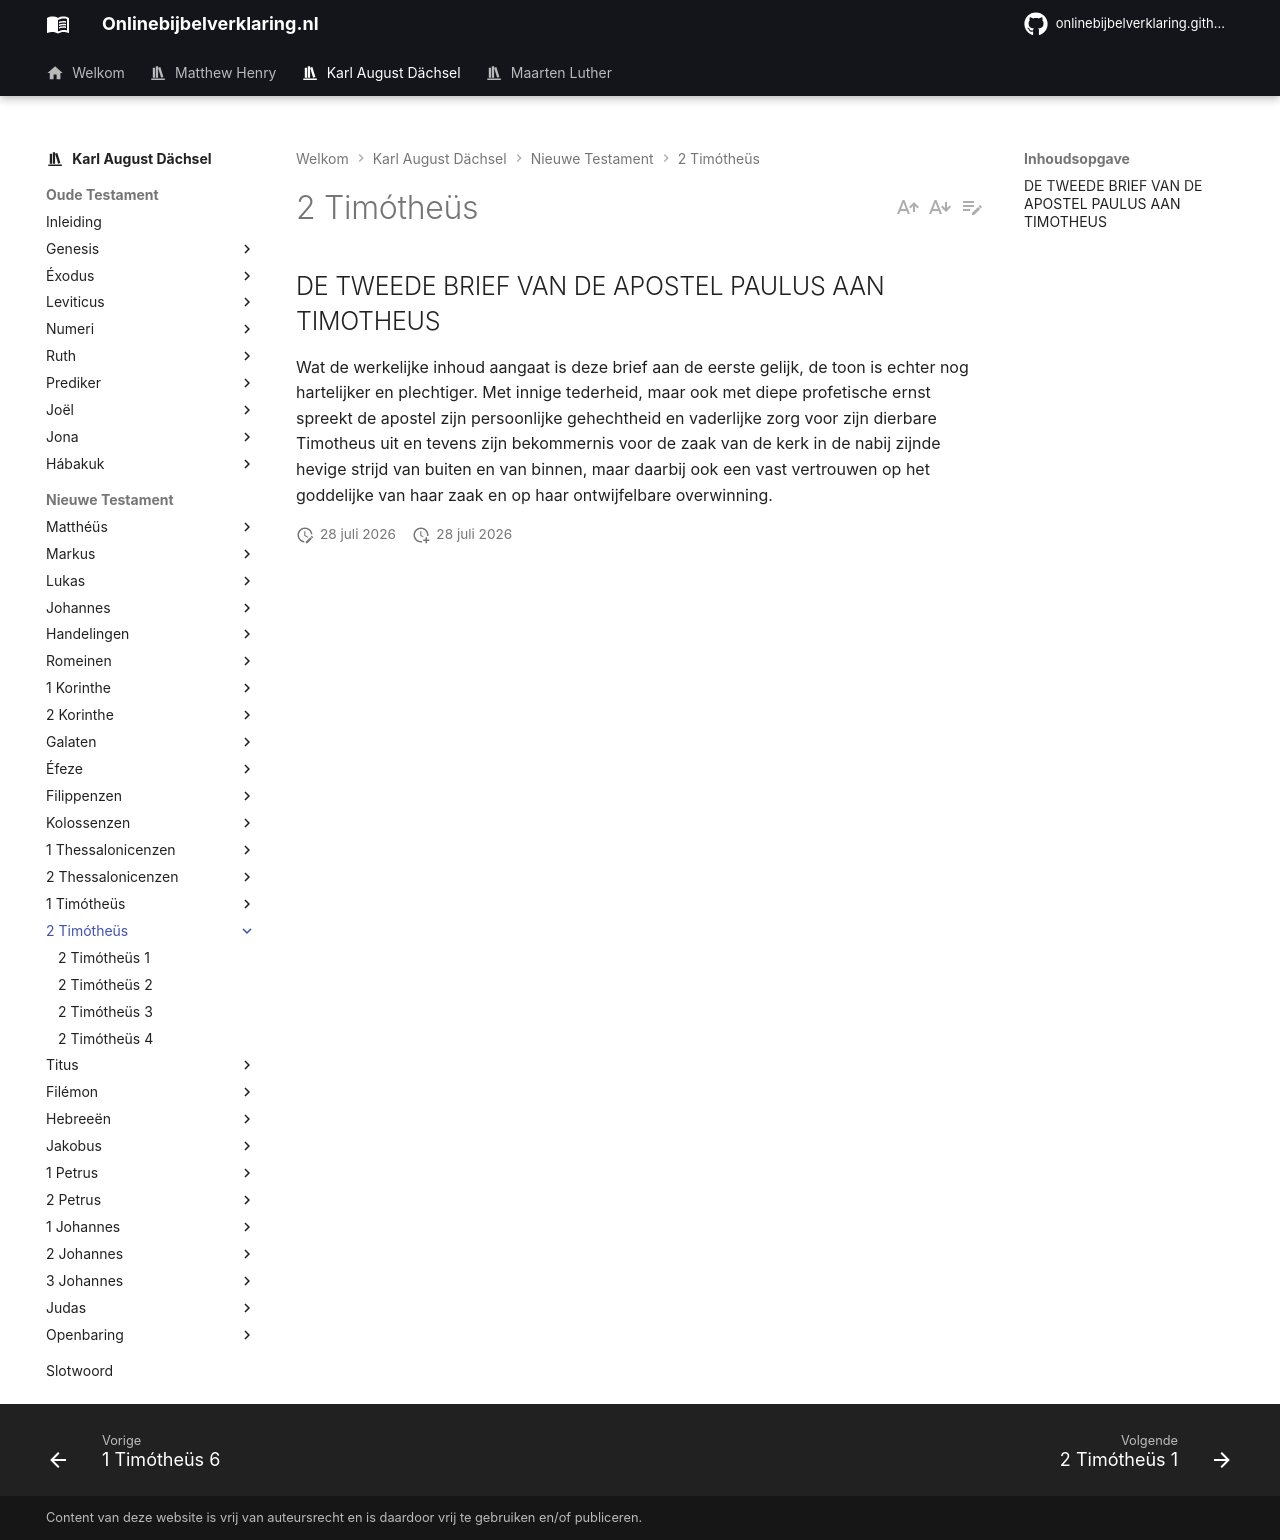

repository: onlinebijbelverklaring/dev-preview · page: karlaugustdachsel/2Timotheus/index.html · generator: mkdocs

## DE TWEEDE BRIEF VAN DE APOSTEL PAULUS AAN TIMOTHEUS

Wat de werkelijke inhoud aangaat is deze brief aan de eerste gelijk, de toon is echter nog hartelijker en plechtiger. Met innige tederheid, maar ook met diepe profetische ernst spreekt de apostel zijn persoonlijke gehechtheid en vaderlijke zorg voor zijn dierbare Timotheus uit en tevens zijn bekommernis voor de zaak van de kerk in de nabij zijnde hevige strijd van buiten en van binnen, maar daarbij ook een vast vertrouwen op het goddelijke van haar zaak en op haar ontwijfelbare overwinning.
